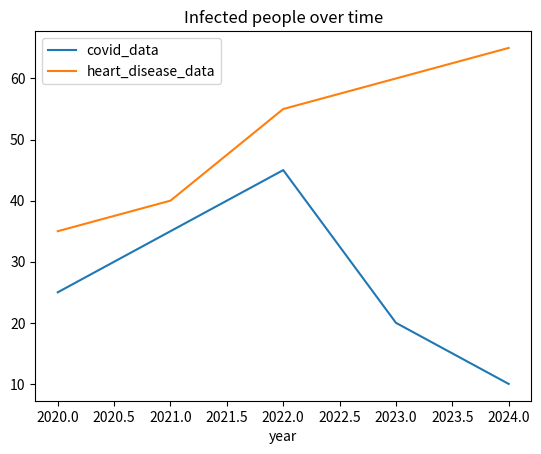

Python code for this plot:
import pandas as pd
import matplotlib.pyplot as plt

 
dataset = {
    'year': [2020, 2021, 2022, 2023, 2024],
    'covid_data': [25, 35, 45,20, 10],
    'heart_disease_data': [35, 40, 55, 60,65]
}

# Create DataFrame
dframe = pd.DataFrame(dataset)

# Plot data
dframe.plot(x='year', y=['covid_data', 'heart_disease_data'], title='Infected people over time')

# Show plot
plt.show()
